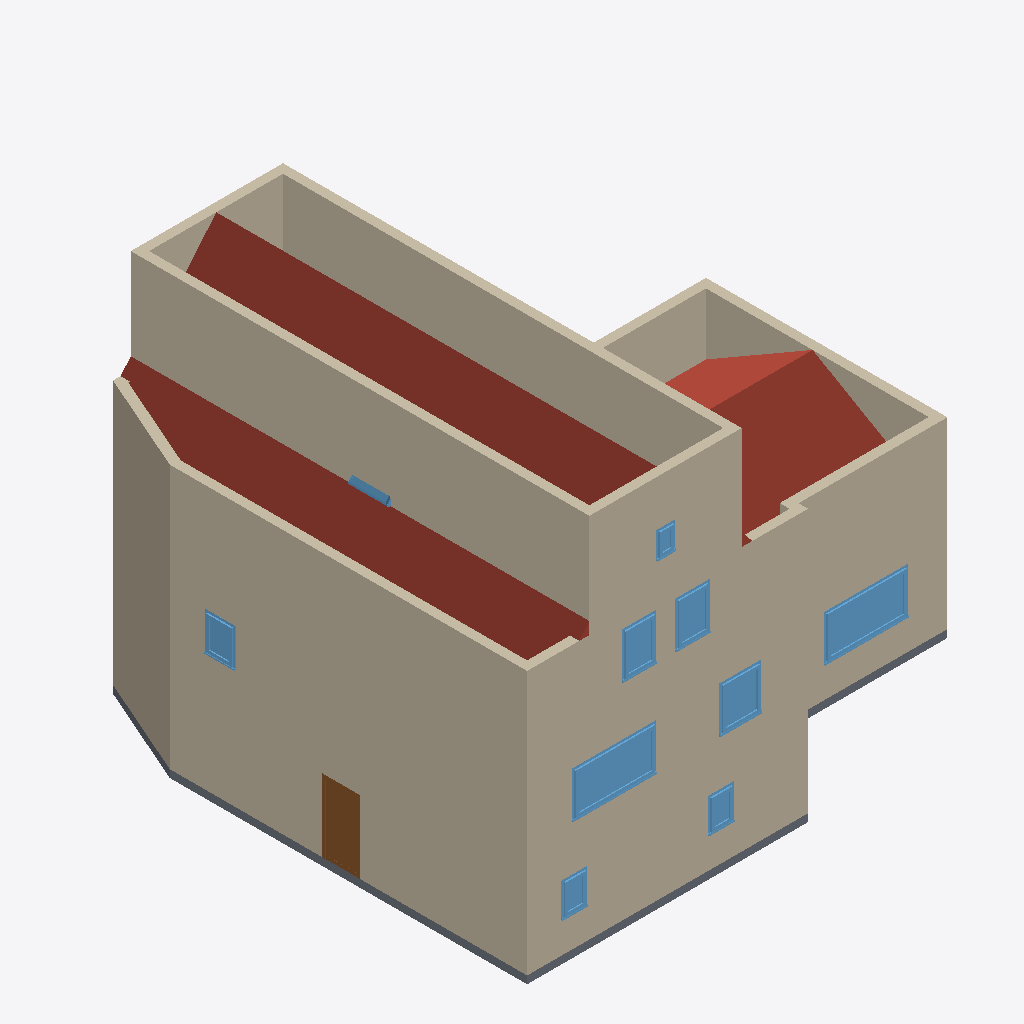
Isometric view of an IFC building model (IFC-SPF (STEP), schema IFC2X3, length unit metre), seen from the south-west, elements coloured by IFC class: 19 walls (beige), 10 windows (light blue), 3 roofs (red-brown), 2 slabs (grey), 1 door (brown).
Extent 11.3 m × 12.1 m × 9.8 m (x, y, z). Storeys (4): KG at -2.10 m; EG at 0.00 m; OG at 2.50 m; DG at 4.80 m. Elements (54): 29 IfcWallStandardCase, 16 IfcWindow, 8 IfcSlab, 1 IfcDoor.

HEADER;
FILE_DESCRIPTION(('ViewDefinition [CoordinationView_V2.0]','Option [Elements to export: Entire project]','Option [Partial Structure Display: Entire Model]','Option [IFC Domain: Custom]','Option [Structural Function: All Elements]','Option [Convert Grid elements: On]','Option [Convert IFC Annotations and Archicad 2D elements: Off]','Option [Split complex elements: Off]','[21 more]'),'2;1');
FILE_NAME('Sample_Thermical_Hull.ifc','2026-11-02T22:24:21',('Architect'),('Building Designer Office'),'DDS_IFC v3.0','Graphisoft - Archicad - 28.4.0','The authorising person');
FILE_SCHEMA(('IFC2X3'));
ENDSEC;
DATA;
#1=IFCPROJECT('344O7vICcwH8qAEnwJDjSU',#2,'Project',$,$,$,$,(#3),#4);
#13=IFCSITE('20FpTZCqJy2vhVJYtjuIce',#2,'Site',$,$,#127,$,$,.ELEMENT.,(52,31,0,0),(13,24,0,0),0.0,$,$);
#534=IFCBUILDING('00tMo7QcxqWdIGvc4sMN2A',#2,'Building',$,$,#458,$,$,.ELEMENT.,$,$,$);
#2589=IFCBUILDINGSTOREY('33SXnwPUn3GA6GT0Ir5oY$',#2,'KG',$,$,#1075,$,$,.ELEMENT.,-2.1);
#2592=IFCBUILDINGSTOREY('1_Lc$Ek2fAkwchNrqmpYVg',#2,'EG',$,$,#1076,$,$,.ELEMENT.,0.0);
#2595=IFCBUILDINGSTOREY('1KZYIMFaQhGOClXEve_sUK',#2,'OG',$,$,#1077,$,$,.ELEMENT.,2.5);
#2600=IFCBUILDINGSTOREY('1VOkIDTUPE9RKrsN3lMQxW',#2,'DG',$,$,#1078,$,$,.ELEMENT.,4.8);
#1105=IFCSLAB('1HjddW_W7_Ig0IloblzGYE',#2,'Dach-023',$,$,#2607,#477,'51B679E0-FA01-FE4A-A012-BF296FF5088E',.ROOF.);
#1061=IFCWALLSTANDARDCASE('12WZUTX0bWGeJhWDKwjpjz',#2,'Wand-456',$,'NOTDEFINED',#2556,#449,'4282379D-8409-6042-84EB-80D53AB73B7D');
#922=IFCWALLSTANDARDCASE('1yV7JG9H08HvtQaJTlmciC',#2,'Wand-456',$,'NOTDEFINED',#2209,#366,'7C7C74D0-2510-0847-9DDA-91376FC26B0C');
#710=IFCWALLSTANDARDCASE('23F79IKvW2IgdqWNR_BQ1C',#2,'Wand-456',$,'NOTDEFINED',#1695,#255,'833C7252-5398-024A-A9F4-8176FE2DA04C');
#1049=IFCWALLSTANDARDCASE('2gflFuQ5i8GR6n6WFlFzIY',#2,'Wand-462',$,'NOTDEFINED',#2527,#442,'AAA6F3F8-685B-0841-B1B1-1A03EF3FD4A2');
#551=IFCWALLSTANDARDCASE('3EBz8nuwtdHvj5riQfpPZ3',#2,'Wand-456',$,'NOTDEFINED',#1226,#166,'CE2FD231-E3AD-E747-9B45-D6C6A9CD98C3');
#934=IFCWALLSTANDARDCASE('0S0Nu2UO2OIufMfJv3ahwI',#2,'Wand-457',$,'NOTDEFINED',#2234,#378,'1C017E02-7980-984B-8A56-A53E4392BE92');
#739=IFCWALLSTANDARDCASE('1rCsDNvZkNJuW1RmCdqwaS',#2,'Wand-457',$,'NOTDEFINED',#1784,#273,'75336357-E63B-974F-8801-6F0327D3A91C');
#560=IFCWALLSTANDARDCASE('0o7WsVJoJdIhPNqJXwY99t',#2,'Wand-457',$,'NOTDEFINED',#1265,#171,'321E0D9F-4F24-E74A-B657-D1387A889277');
#1097=IFCSLAB('1waEo4kRMTG8iKTxWjrMZA',#2,'Dach-024',$,$,#2604,#472,'7A90EC84-B9B5-9D40-8B14-77B82DD568CA',.ROOF.);
#1057=IFCWALLSTANDARDCASE('0NWJ9DCS4nIu4T1d10ugTs',#2,'Wand-457',$,'NOTDEFINED',#2536,#446,'1781324D-31C1-314B-811D-067040E2A776');
#923=IFCWALLSTANDARDCASE('1Hn8GlVqVaHPJRsYOuKsRE',#2,'Wand-459',$,'NOTDEFINED',#2217,#374,'51C4842F-7F47-E445-94DB-DA26385366CE');
#823=IFCWALLSTANDARDCASE('2gatbJWq9DIhihF0K8QEwo',#2,'Wand-459',$,'NOTDEFINED',#2055,#318,'AA937953-8342-4D4A-BB2B-3C050868EEB2');
#918=IFCWALLSTANDARDCASE('3RXCAxjg66H8cKARuz9HeC',#2,'Wand-460',$,'NOTDEFINED',#2199,#371,'DB84C2BB-B6A1-8644-8994-29BE3D251A0C');
#927=IFCWALLSTANDARDCASE('3VRCyMsYgbJudePa6Kj7e4',#2,'Wand-463',$,'NOTDEFINED',#2226,#376,'DF6CCF16-DA2A-A54F-89E8-664194B47A04');
#903=IFCWALLSTANDARDCASE('0LkarOF7U2JQ9AjeLcNQM2',#2,'Wand-463',$,'NOTDEFINED',#2187,#362,'15BA4D58-3C77-824D-A24A-B685665DA582');
#928=IFCWALLSTANDARDCASE('39zuj7ApH_I8cjk$yVLMZM',#2,'Wand-461',$,'NOTDEFINED',#2221,#373,'C9F78B47-2B34-7E48-89AD-BBFF1F5568D6');
#611=IFCSLAB('33SHY6rrIeGwgO0hav44VT',#2,'Rohdecke-047',$,$,#1402,#201,'C3711886-D754-A843-AA98-02B9391047DD',.FLOOR.);
#1051=IFCWALLSTANDARDCASE('3QYX$3wVnwJu$RxACjZhVG',#2,'Wand-455',$,'NOTDEFINED',#2535,#444,'DA8A1FC3-E9FC-7A4F-8FDB-ECA32D8EB7D0');
#643=IFCWALLSTANDARDCASE('2MKrXSBfb7Hw9Z$0PIOFZ7',#2,'Wand-463',$,'NOTDEFINED',#1505,#220,'9653585C-2E99-4747-A263-FC065260F8C7');
#858=IFCWINDOW('37B6mLeX41HBHQQIBhW6sQ',#2,'Fenster-128',$,'WINDOW',#2144,#337,'C72C6C15-A211-0144-B45A-6922EB806D9A',1.2,2.2);
#845=IFCWINDOW('28_yvNdRteGQ5Tcx$oMaAU',#2,'Fenster-120',$,'WINDOW',#2122,#327,'88FBCE57-9DBD-E841-A15D-9BBFF25A429E',1.2,2.2);
#569=IFCDOOR('3Gio9QRdqpJPE6jKEfMapi',#2,'Tür-132',$,'DOOR',#1297,#177,'D0B3225A-6E7D-334D-9386-B543A95A4CEC',1.9,1.01);
#806=IFCWINDOW('18lWUA$hrKIOmBSIr3ipM8',#2,'Fenster-120',$,'WINDOW',#1994,#309,'48BE078A-FEBD-5449-8C0B-712D43B33588',1.2,1.1);
#1031=IFCWINDOW('2RN9NF1DCOGuRnfIcqVe0A',#2,'Fenster-127',$,'WINDOW',#2504,#434,'9B5C95CF-04D3-1843-86F1-A529B47E800A',1.2,0.9);
#1058=IFCWINDOW('1QzcIOfKvHIgM6YRkj$Jo2',#2,'Fenster-126',$,'WINDOW',#2537,#447,'5AF66498-A54E-514A-A586-89BBADFD3C82',1.2,0.9);
#785=IFCWINDOW('1ONnu_F4dpGgVRo2HCenqe',#2,'Fenster-121',$,'WINDOW',#1937,#289,'585F1E3E-3C49-F342-A7DB-C8244CA31D28',1.0,0.8);
#994=IFCSLAB('0EfG$pGsCDGg8Wlu$YCO9Z',#2,'Rohdecke-046',$,$,#2399,#407,'0EA50FF3-4363-0D42-A220-BF8FE2318263',.FLOOR.);
#592=IFCWINDOW('3ehk80a$e1JA7HRccpmvf8',#2,'Fenster-130',$,'WINDOW',#1371,#190,'E8AEE200-93FA-014C-A1D1-6E69B3C39A48',0.9,0.675);
#590=IFCWINDOW('30FbbziKYlGAga3cX_a1HO',#2,'Fenster-130',$,'WINDOW',#1356,#188,'C03E597D-B148-AF40-AAA4-0E687E901458',0.9,0.675);
#1199=IFCWINDOW('1w4vDjnAQ1JgmEWj$QRIJq',#2,'Fenster-131',$,'WINDOW',#2944,#526,'7A13936D-C4A6-814E-AC0E-82DFDA6D24F4',0.7,0.5);
#1167=IFCWINDOW('31ggdBdQS3IBBx3Tf2wI_b',#2,'Dachfenster-019',$,'SKYLIGHT',#2842,#508,'C1AAA9CB-9DA7-0348-B2FB-0DDA42E92FA5',1.6,1.0);
#915=IFCWALLSTANDARDCASE('0IoRUD_Vs2IeVUvJK_mAgF',#2,'Wand-458',$,'NOTDEFINED',#2200,#369,'12C9B78D-F9FD-824A-87DE-E5353EC0AA8F');
#1094=IFCSLAB('1xuwm8cQu2JQ3cKTDntQQQ',#2,'Dach-023',$,$,#2605,#470,'7BE3AC08-99AE-024D-A0E6-51D371DDA69A',.ROOF.);
#909=IFCWALLSTANDARDCASE('2M0KU3fpD9Je0M179rT4l7',#2,'Wand-455',$,'NOTDEFINED',#2188,#364,'96014783-A733-494E-8016-047275744BC7');
ENDSEC;
